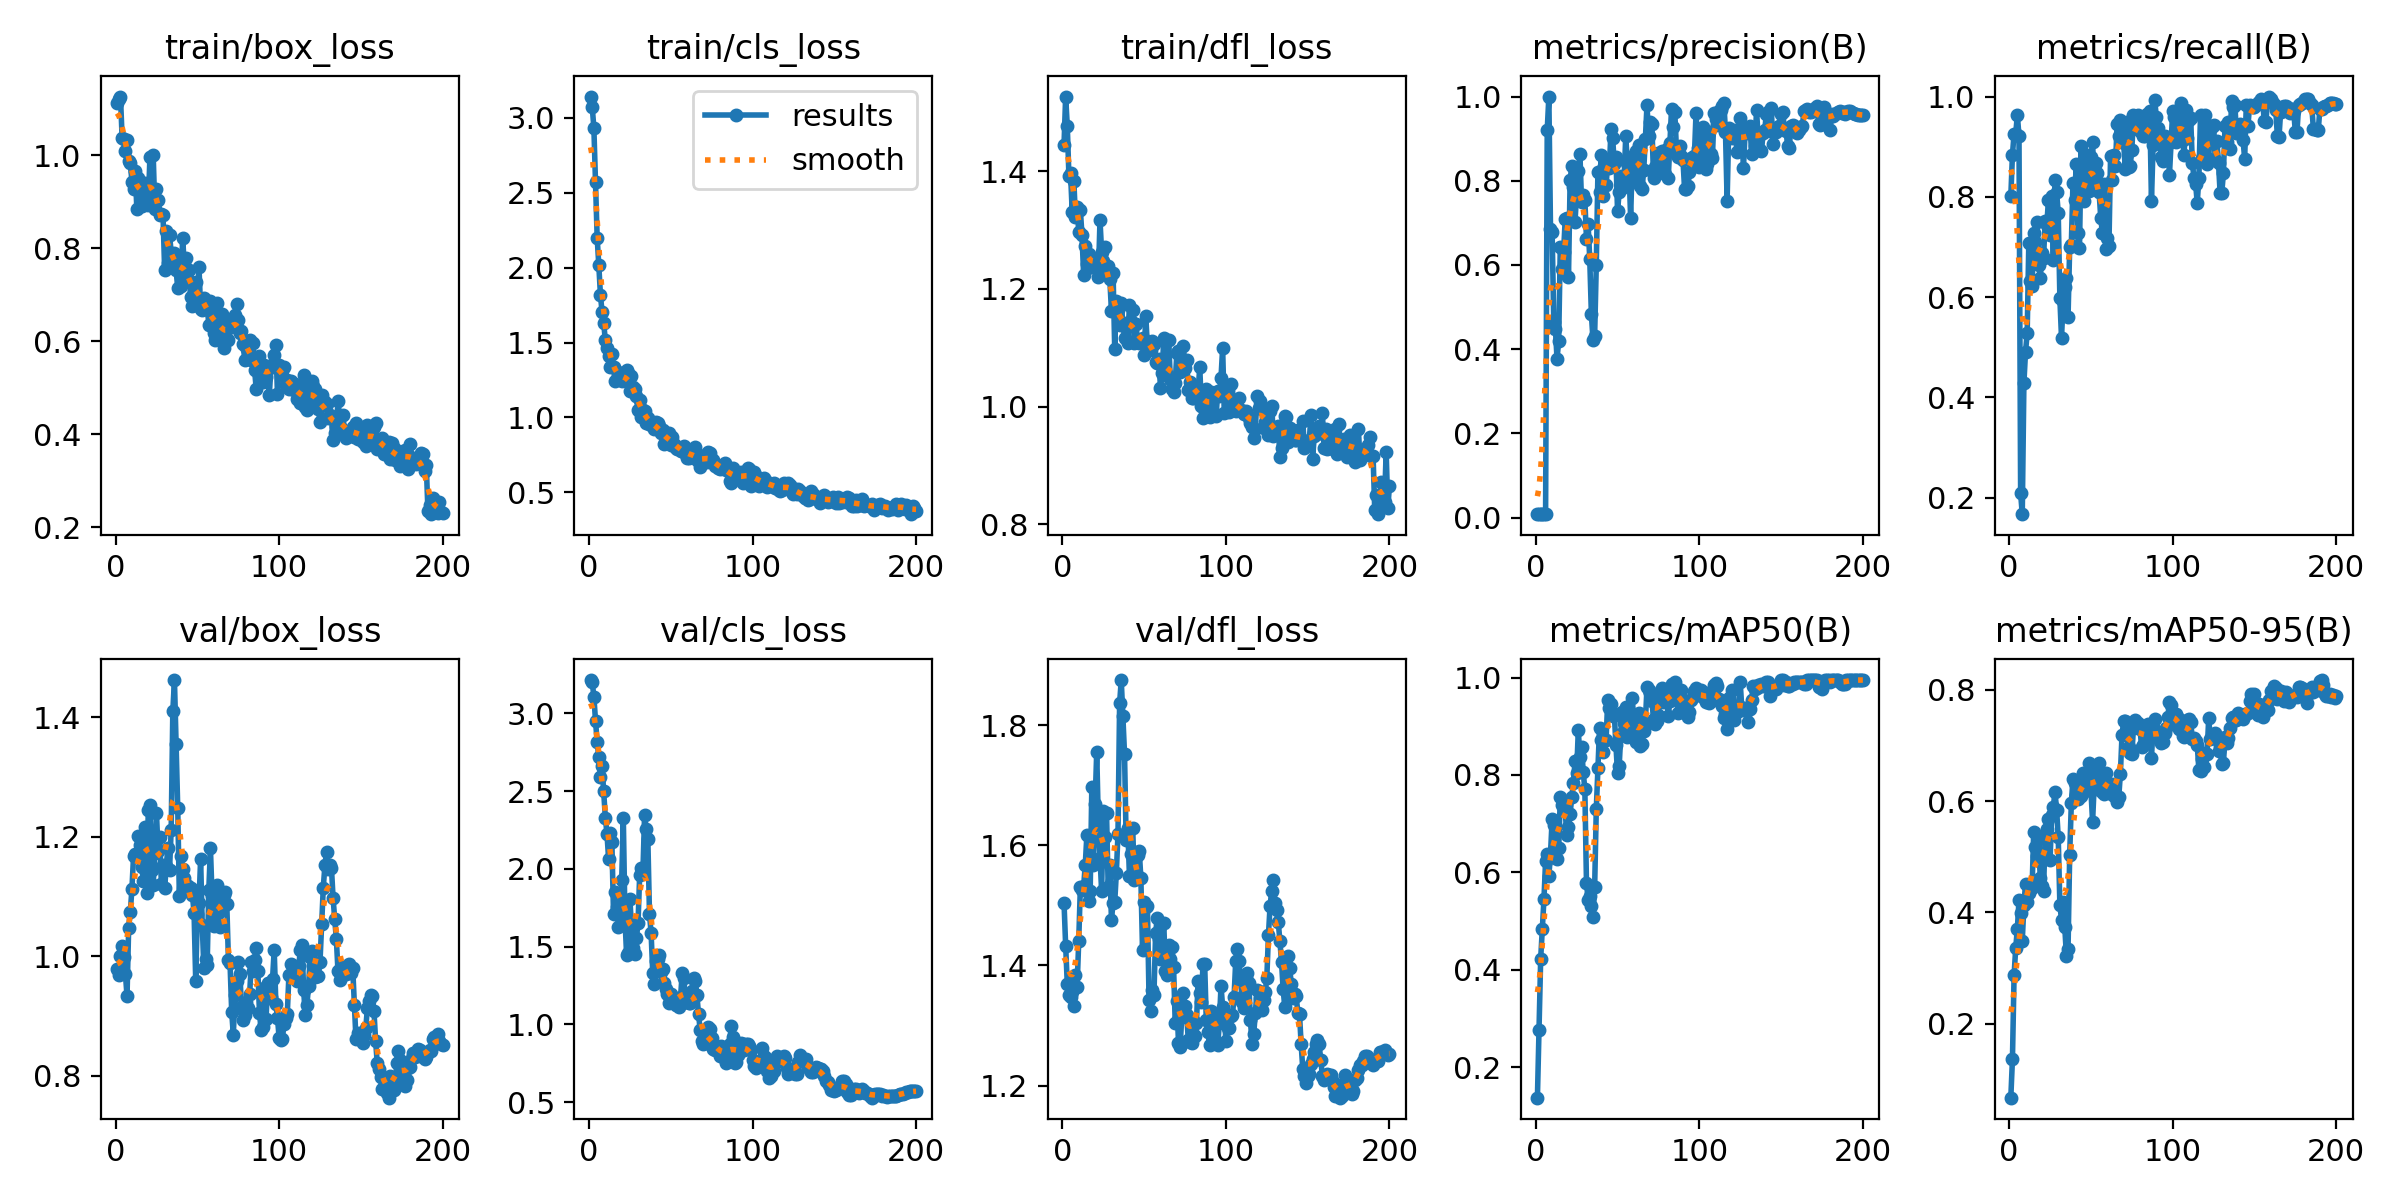

The data file committed next to this chart (first rows):
epoch, train/box_loss, train/cls_loss, train/dfl_loss, metrics/precision(B), metrics/recall(B), metrics/mAP50(B), metrics/mAP50-95(B), val/box_loss, val/cls_loss, val/dfl_loss, lr/pg0, lr/pg1, lr/pg2
1, 1.113, 3.142, 1.444, 0.00812, 0.8009, 0.1372, 0.06731, 0.9785, 3.215, 1.505, 4.287e-05, 4.287e-05, 4.287e-05
2, 1.122, 3.071, 1.527, 0.00864, 0.8843, 0.2758, 0.1369, 0.9689, 3.2, 1.433, 9.9535e-05, 9.9535e-05, 9.9535e-05
3, 1.126, 2.931, 1.476, 0.00887, 0.9259, 0.423, 0.2871, 1, 3.107, 1.369, 0.0001556, 0.0001556, 0.0001556
4, 1.038, 2.573, 1.392, 0.00889, 0.9259, 0.4833, 0.3363, 1.017, 2.952, 1.35, 0.0002112, 0.0002112, 0.0002112
5, 1.035, 2.201, 1.397, 0.00944, 0.963, 0.5448, 0.3705, 0.9994, 2.817, 1.347, 0.0002661, 0.0002661, 0.0002661
6, 1.008, 2.017, 1.331, 0.0091, 0.9213, 0.624, 0.422, 0.9708, 2.719, 1.356, 0.0003205, 0.0003205, 0.0003205
7, 1.034, 1.82, 1.383, 0.9205, 0.2083, 0.637, 0.3993, 0.9337, 2.593, 1.333, 0.0003744, 0.0003744, 0.0003744
8, 0.9881, 1.703, 1.322, 1, 0.1669, 0.5929, 0.3487, 1.048, 2.662, 1.384, 0.0004276, 0.0004276, 0.0004276
9, 0.9842, 1.632, 1.339, 0.6865, 0.4281, 0.637, 0.4131, 1.074, 2.5, 1.364, 0.0004803, 0.0004803, 0.0004803
10, 0.9429, 1.514, 1.297, 0.678, 0.4911, 0.709, 0.4509, 1.113, 2.329, 1.441, 0.0005325, 0.0005325, 0.0005325
11, 0.9281, 1.462, 1.334, 0.4638, 0.5278, 0.6966, 0.4183, 1.169, 2.226, 1.531, 0.0005841, 0.0005841, 0.0005841
12, 0.9668, 1.409, 1.291, 0.448, 0.7077, 0.6527, 0.4358, 1.171, 2.064, 1.526, 0.0006351, 0.0006351, 0.0006351
13, 0.8854, 1.335, 1.223, 0.3768, 0.6312, 0.6283, 0.4465, 1.169, 2.228, 1.531, 0.0006855, 0.0006855, 0.0006855
14, 0.9515, 1.425, 1.274, 0.4194, 0.6221, 0.6494, 0.4431, 1.201, 2.174, 1.568, 0.0007354, 0.0007354, 0.0007354
15, 0.9204, 1.335, 1.241, 0.6434, 0.7272, 0.7544, 0.5446, 1.187, 1.71, 1.618, 0.0007847, 0.0007847, 0.0007847
16, 0.8905, 1.241, 1.26, 0.591, 0.7098, 0.7388, 0.5173, 1.15, 1.849, 1.507, 0.0008334, 0.0008334, 0.0008334
17, 0.9235, 1.254, 1.237, 0.6303, 0.7506, 0.7443, 0.5006, 1.127, 1.756, 1.524, 0.0008816, 0.0008816, 0.0008816
18, 0.9411, 1.302, 1.238, 0.7093, 0.665, 0.7253, 0.5327, 1.216, 1.629, 1.696, 0.0009292, 0.0009292, 0.0009292
19, 0.9341, 1.261, 1.238, 0.7121, 0.6389, 0.6764, 0.4613, 1.105, 1.705, 1.568, 0.0009763, 0.0009763, 0.0009763
20, 0.8934, 1.243, 1.248, 0.5709, 0.688, 0.6929, 0.4474, 1.246, 1.926, 1.668, 0.001023, 0.001023, 0.001023
21, 0.9966, 1.292, 1.24, 0.801, 0.6774, 0.7207, 0.4391, 1.253, 2.326, 1.756, 0.001069, 0.001069, 0.001069
22, 0.9037, 1.263, 1.219, 0.8352, 0.7516, 0.754, 0.5386, 1.145, 1.683, 1.636, 0.001114, 0.001114, 0.001114
23, 1.001, 1.316, 1.317, 0.7862, 0.7428, 0.7832, 0.5499, 1.119, 1.445, 1.579, 0.001159, 0.001159, 0.001159
24, 0.8837, 1.299, 1.262, 0.7031, 0.7938, 0.8279, 0.5687, 1.173, 1.458, 1.524, 0.001203, 0.001203, 0.001203
25, 0.927, 1.174, 1.247, 0.7718, 0.7234, 0.8047, 0.4941, 1.24, 1.807, 1.656, 0.001247, 0.001247, 0.001247
26, 0.9033, 1.276, 1.27, 0.8237, 0.8007, 0.8917, 0.5759, 1.176, 1.63, 1.615, 0.001252, 0.001252, 0.001252
27, 0.8723, 1.2, 1.226, 0.8627, 0.6737, 0.8369, 0.5897, 1.2, 1.489, 1.654, 0.001252, 0.001252, 0.001252
28, 0.873, 1.19, 1.238, 0.7485, 0.833, 0.8583, 0.6167, 1.121, 1.453, 1.531, 0.001245, 0.001245, 0.001245
29, 0.8723, 1.141, 1.217, 0.7652, 0.8096, 0.8067, 0.5848, 1.153, 1.555, 1.567, 0.001238, 0.001238, 0.001238
30, 0.7533, 1.053, 1.163, 0.7551, 0.7677, 0.7706, 0.5347, 1.114, 1.652, 1.476, 0.001231, 0.001231, 0.001231
31, 0.8382, 1.116, 1.227, 0.6621, 0.5972, 0.5786, 0.4134, 1.151, 1.961, 1.504, 0.001224, 0.001224, 0.001224
32, 0.7689, 1.004, 1.098, 0.6969, 0.5185, 0.5436, 0.3869, 1.182, 2.006, 1.505, 0.001217, 0.001217, 0.001217
33, 0.8291, 1.051, 1.178, 0.6143, 0.5926, 0.5507, 0.418, 1.145, 1.987, 1.554, 0.00121, 0.00121, 0.00121
34, 0.7905, 1.044, 1.164, 0.4827, 0.6208, 0.5316, 0.3738, 1.212, 2.345, 1.619, 0.001203, 0.001203, 0.001203
35, 0.7767, 0.9653, 1.139, 0.4215, 0.6377, 0.509, 0.3217, 1.41, 2.256, 1.836, 0.001196, 0.001196, 0.001196
36, 0.7907, 0.9969, 1.176, 0.4325, 0.5602, 0.5698, 0.3349, 1.462, 2.19, 1.875, 0.001189, 0.001189, 0.001189
37, 0.7525, 0.9597, 1.141, 0.6005, 0.6996, 0.7298, 0.5037, 1.355, 1.711, 1.815, 0.001181, 0.001181, 0.001181
38, 0.7148, 0.9508, 1.117, 0.8206, 0.7042, 0.8144, 0.5959, 1.249, 1.585, 1.752, 0.001174, 0.001174, 0.001174
39, 0.7608, 0.9436, 1.142, 0.7745, 0.8273, 0.8966, 0.6396, 1.101, 1.327, 1.608, 0.001167, 0.001167, 0.001167
40, 0.7196, 0.9205, 1.107, 0.8607, 0.7926, 0.8715, 0.6326, 1.167, 1.257, 1.628, 0.00116, 0.00116, 0.00116
41, 0.8221, 0.9696, 1.173, 0.7631, 0.8652, 0.847, 0.6102, 1.146, 1.405, 1.55, 0.001153, 0.001153, 0.001153
42, 0.7661, 0.9634, 1.146, 0.8341, 0.7268, 0.8714, 0.6036, 1.132, 1.418, 1.585, 0.001146, 0.001146, 0.001146
43, 0.7789, 0.9404, 1.165, 0.7894, 0.6982, 0.8726, 0.6114, 1.119, 1.447, 1.628, 0.001139, 0.001139, 0.001139
44, 0.7318, 0.8972, 1.107, 0.8412, 0.9007, 0.9535, 0.6092, 1.118, 1.334, 1.543, 0.001132, 0.001132, 0.001132
45, 0.7542, 0.9133, 1.14, 0.8303, 0.8195, 0.9377, 0.6504, 1.11, 1.354, 1.554, 0.001125, 0.001125, 0.001125
46, 0.6963, 0.8253, 1.112, 0.9218, 0.7907, 0.9457, 0.6404, 1.115, 1.267, 1.583, 0.001118, 0.001118, 0.001118
47, 0.6755, 0.8395, 1.107, 0.9025, 0.8247, 0.9214, 0.6233, 1.102, 1.229, 1.591, 0.001111, 0.001111, 0.001111
48, 0.7077, 0.8679, 1.111, 0.8399, 0.8843, 0.9262, 0.6496, 1.073, 1.194, 1.545, 0.001104, 0.001104, 0.001104
49, 0.727, 0.8966, 1.116, 0.8553, 0.8115, 0.8612, 0.6689, 0.9595, 1.138, 1.426, 0.001097, 0.001097, 0.001097
50, 0.6963, 0.8182, 1.087, 0.7279, 0.8796, 0.804, 0.6185, 1.071, 1.195, 1.505, 0.001089, 0.001089, 0.001089
51, 0.7599, 0.8684, 1.154, 0.7732, 0.9088, 0.8184, 0.5631, 1.089, 1.175, 1.497, 0.001082, 0.001082, 0.001082
52, 0.6703, 0.8248, 1.101, 0.8113, 0.8225, 0.8841, 0.6293, 1.163, 1.137, 1.499, 0.001075, 0.001075, 0.001075
53, 0.6675, 0.7945, 1.11, 0.7817, 0.8683, 0.9292, 0.6625, 1.052, 1.123, 1.343, 0.001068, 0.001068, 0.001068
54, 0.6923, 0.7907, 1.096, 0.8009, 0.8472, 0.9067, 0.662, 0.9802, 1.121, 1.324, 0.001061, 0.001061, 0.001061
55, 0.6728, 0.7983, 1.111, 0.9055, 0.8093, 0.9399, 0.669, 0.9958, 1.111, 1.359, 0.001054, 0.001054, 0.001054
56, 0.6765, 0.779, 1.106, 0.8431, 0.7571, 0.8783, 0.6235, 0.9852, 1.174, 1.351, 0.001047, 0.001047, 0.001047
57, 0.6361, 0.7732, 1.076, 0.8302, 0.7283, 0.8834, 0.6158, 1.111, 1.327, 1.454, 0.00104, 0.00104, 0.00104
58, 0.6871, 0.8086, 1.073, 0.7107, 0.8254, 0.916, 0.613, 1.181, 1.297, 1.478, 0.001033, 0.001033, 0.001033
59, 0.6559, 0.7618, 1.08, 0.8519, 0.6963, 0.9588, 0.6508, 1.101, 1.157, 1.444, 0.001026, 0.001026, 0.001026
60, 0.6183, 0.7271, 1.031, 0.8617, 0.7185, 0.9066, 0.6272, 1.051, 1.145, 1.41, 0.001019, 0.001019, 0.001019
... 140 more rows
